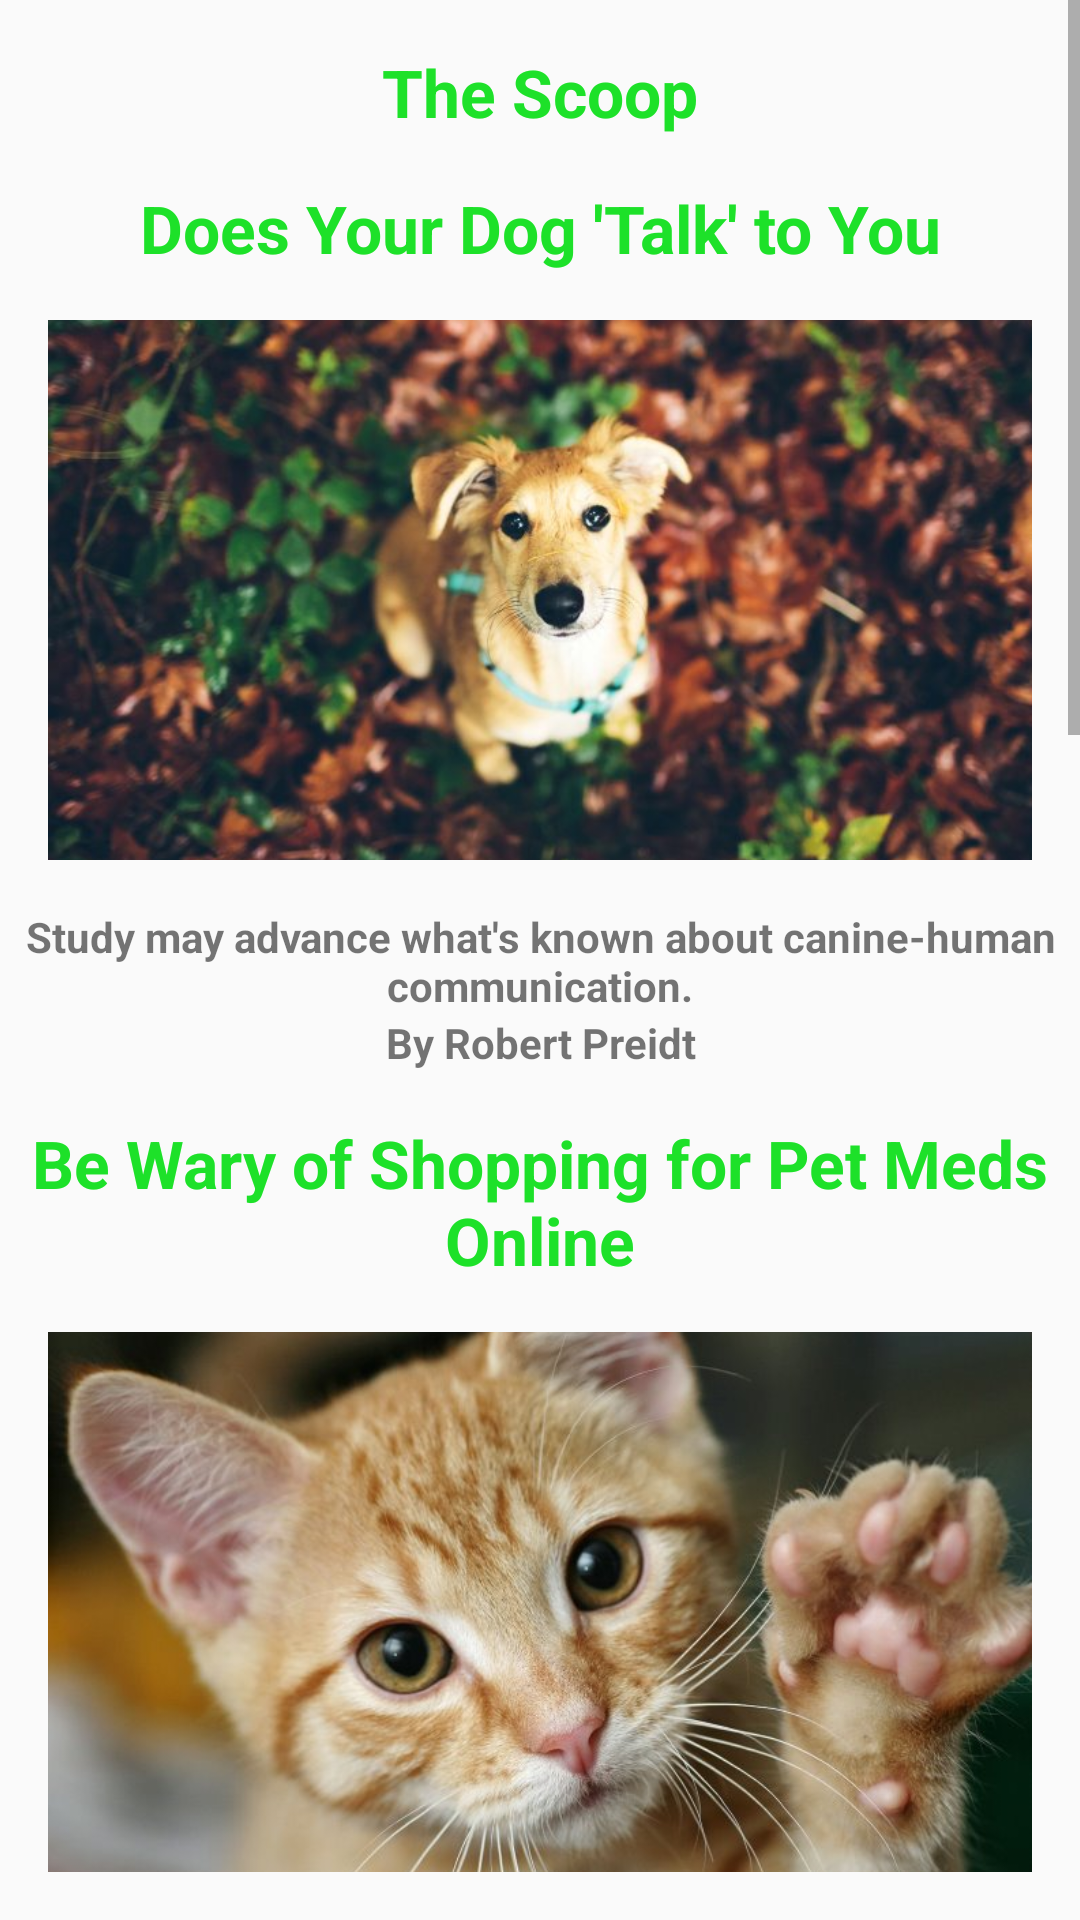

Layout XML and referenced resources for this Android screen:
<!-- AndroidManifest.xml: application theme Theme.AppCompat.Light.NoActionBar -->
<!-- res/layout/activity_scoop.xml -->
<?xml version="1.0" encoding="utf-8"?>
<ScrollView
	xmlns:android="http://schemas.android.com/apk/res/android"
	android:layout_width="match_parent"
	android:layout_height="wrap_content">

	<LinearLayout
		android:layout_width="match_parent"
		android:layout_height="wrap_content"
		android:orientation="vertical">

		<LinearLayout
			android:layout_width="match_parent"
			android:layout_height="wrap_content"
			android:orientation="vertical">

			<TextView
				android:layout_width="match_parent"
				android:layout_height="wrap_content"
				android:text="The Scoop"
				android:gravity="center"
				android:textSize="22sp"
				android:textStyle="bold"
				android:textColor="#1DE129"
				android:layout_margin="16dp"/>

			<TextView
				android:layout_width="match_parent"
				android:layout_height="wrap_content"
				android:text="@string/title1"
				android:gravity="center"
				android:textSize="22sp"
				android:textStyle="bold"
				android:textColor="#1DE129"/>

			<ImageView
				android:src="@drawable/article1"
				android:layout_centerInParent="true"
				android:layout_height="180dp"
				android:layout_width="match_parent"
				android:id="@+id/pet_image"
				android:scaleType="centerCrop"
				android:layout_margin="16dp"/>

			<TextView
				android:layout_width="match_parent"
				android:layout_height="wrap_content"
				android:text="@string/art1"
				android:gravity="center"
				android:textStyle="bold"/>

			<TextView
				android:layout_width="match_parent"
				android:layout_height="wrap_content"
				android:text="@string/auth1"
				android:gravity="center"
				android:textStyle="bold"
				android:layout_marginBottom="16dp"/>

		</LinearLayout>

		<LinearLayout
			android:layout_width="match_parent"
			android:layout_height="wrap_content"
			android:orientation="vertical">

			<TextView
				android:layout_width="match_parent"
				android:layout_height="wrap_content"
				android:text="@string/title2"
				android:gravity="center"
				android:textSize="22sp"
				android:textStyle="bold"
				android:textColor="#1DE129"/>

			<ImageView
				android:src="@drawable/article2"
				android:layout_centerInParent="true"
				android:layout_height="180dp"
				android:layout_width="match_parent"
				android:id="@+id/pet_image"
				android:scaleType="centerCrop"
				android:layout_margin="16dp"/>

			<TextView
				android:layout_width="match_parent"
				android:layout_height="wrap_content"
				android:text="@string/art2"
				android:gravity="center"
				android:textStyle="bold"/>

			<TextView
				android:layout_width="match_parent"
				android:layout_height="wrap_content"
				android:text="@string/auth2"
				android:gravity="center"
				android:textStyle="bold"
				android:layout_marginBottom="16dp"/>

		</LinearLayout>

		<LinearLayout
			android:layout_width="match_parent"
			android:layout_height="wrap_content"
			android:orientation="vertical">

			<TextView
				android:layout_width="match_parent"
				android:layout_height="wrap_content"
				android:text="@string/title3"
				android:gravity="center"
				android:textSize="22sp"
				android:textStyle="bold"
				android:textColor="#1DE129"/>

			<ImageView
				android:src="@drawable/article3"
				android:layout_centerInParent="true"
				android:layout_height="180dp"
				android:layout_width="match_parent"
				android:id="@+id/pet_image"
				android:scaleType="centerCrop"
				android:layout_margin="16dp"/>

			<TextView
				android:layout_width="match_parent"
				android:layout_height="wrap_content"
				android:text="@string/art3"
				android:gravity="center"
				android:textStyle="bold"/>

			<TextView
				android:layout_width="match_parent"
				android:layout_height="wrap_content"
				android:text="@string/auth3"
				android:gravity="center"
				android:textStyle="bold"
				android:layout_marginBottom="16dp"/>

		</LinearLayout>

		<LinearLayout
			android:layout_width="match_parent"
			android:layout_height="wrap_content"
			android:orientation="vertical">

			<TextView
				android:layout_width="match_parent"
				android:layout_height="wrap_content"
				android:text="@string/title4"
				android:gravity="center"
				android:textSize="22sp"
				android:textStyle="bold"
				android:textColor="#1DE129"/>

			<ImageView
				android:src="@drawable/article4"
				android:layout_centerInParent="true"
				android:layout_height="180dp"
				android:layout_width="match_parent"
				android:id="@+id/pet_image"
				android:scaleType="centerCrop"
				android:layout_margin="16dp"/>

			<TextView
				android:layout_width="match_parent"
				android:layout_height="wrap_content"
				android:text="@string/art4"
				android:gravity="center"
				android:textStyle="bold"/>

			<TextView
				android:layout_width="match_parent"
				android:layout_height="wrap_content"
				android:text="@string/auth4"
				android:gravity="center"
				android:textStyle="bold"
				android:layout_marginBottom="16dp"/>

		</LinearLayout>

		<LinearLayout
			android:layout_width="match_parent"
			android:layout_height="wrap_content"
			android:orientation="vertical">

			<TextView
				android:layout_width="match_parent"
				android:layout_height="wrap_content"
				android:text="@string/title5"
				android:gravity="center"
				android:textSize="22sp"
				android:textStyle="bold"
				android:textColor="#1DE129"/>

			<ImageView
				android:src="@drawable/article5"
				android:layout_centerInParent="true"
				android:layout_height="180dp"
				android:layout_width="match_parent"
				android:id="@+id/pet_image"
				android:scaleType="centerCrop"
				android:layout_margin="16dp"/>

			<TextView
				android:layout_width="match_parent"
				android:layout_height="wrap_content"
				android:text="@string/art5"
				android:gravity="center"
				android:textStyle="bold"/>

			<TextView
				android:layout_width="match_parent"
				android:layout_height="wrap_content"
				android:text="@string/auth5"
				android:gravity="center"
				android:textStyle="bold"
				android:layout_marginBottom="16dp"/>

		</LinearLayout>

	</LinearLayout>

</ScrollView>
<!-- resources referenced by this layout -->
<resources>
  <!-- drawable article1: jpg bitmap (drawable, 55227 bytes) -->
  <!-- drawable article2: jpg bitmap (drawable, 53726 bytes) -->
  <!-- drawable article3: jpg bitmap (drawable, 55270 bytes) -->
  <!-- drawable article4: jpg bitmap (drawable, 48978 bytes) -->
  <!-- drawable article5: jpg bitmap (drawable, 32150 bytes) -->
  <string name="art1">Study may advance what\'s known about canine-human communication.</string>
  <string name="art2">To be \'purrfectly\' safe, check your vet first, suggest FDA.</string>
  <string name="art3">What can you do to help Fluffy slim down? Feed her the right foods, keep her active, and avoid these feline no-nos</string>
  <string name="art4">A workout for cats? Veterinary experts say a little exercise will help your feline friend stay in shape</string>
  <string name="art5">Mouse study shows promise for alternative to surgical sterilization for dogs, cats.</string>
  <string name="auth1">By Robert Preidt</string>
  <string name="auth2">By Robert Priedt</string>
  <string name="auth3">By Dennis Thompso Jr.</string>
  <string name="auth4">By Wyatt Myers</string>
  <string name="auth5">By Robert Priedt</string>
  <string name="title1">Does Your Dog \'Talk\' to You</string>
  <string name="title2">Be Wary of Shopping for Pet Meds Online</string>
  <string name="title3">Help Your Fat Cat Become a Fit Cat</string>
  <string name="title4">10 Cat Exercises Your Pet Will Enjoy</string>
  <string name="title5">Could Injection Be Used Someday to Spay or Neuter Pets?</string>
</resources>
